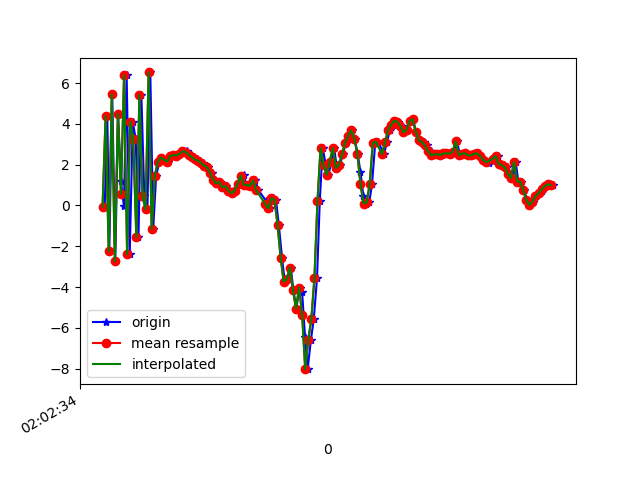

Source data for this figure (header and first rows):
1617847354594, 542998156173586, -0.06097068, -0.650599, -9.246456
1617847354611, 542998175404356, 4.389, 0.2128, 7.482
1617847354624, 542998194635126, -2.248, -0.9567, -7.894
1617847354643, 542998213865896, 5.474, 0.8379, 3.38
1617847354663, 542998233096666, -2.743, -1.009, -0.8309
1617847354681, 542998252327436, 4.502, 0.4611, -5.3
1617847354700, 542998271558206, 1.181, -0.1556, 6.751
1617847354719, 542998290788976, -0.03094, -0.4782, -8.89
1617847354737, 542998310019746, 6.39, 1.008, 4.77
1617847354757, 542998329250516, -2.4, -0.3992, -0.1121
1617847354777, 542998348481286, 4.109, 0.8746, -6.555
1617847354796, 542998367712056, 3.265, 0.7714, 7.632
1617847354814, 542998386942826, -1.564, -0.7259, -5.76
1617847354833, 542998406173596, 5.416, 0.9802, -0.9124
1617847354852, 542998425404366, 0.4619, -0.04784, 6.501
1617847354872, 542998444635136, -0.186, 0.06132, -8.088
1617847354891, 542998463865906, 6.527, 2.001, 2.573
1617847354910, 542998483096676, -1.159, 0.2209, 3.524
1617847354929, 542998502327446, 1.444, 0.9813, -8.673
1617847354950, 542998521558216, 2.155, 1.215, -4.817
1617847354965, 542998540788986, 2.348, 0.509, 0.06536
1617847354986, 542998560019756, 2.245, 0.435, -0.1252
1617847355005, 542998579250526, 2.152, 0.7314, -0.4754
1617847355025, 542998598481296, 2.418, 0.8301, -0.5315
1617847355042, 542998617712066, 2.472, 0.774, -0.4472
1617847355062, 542998636942836, 2.45, 0.9388, -0.3538
1617847355081, 542998656173606, 2.528, 1.064, -0.166
1617847355101, 542998675404376, 2.654, 0.9659, -0.08356
1617847355128, 542998694635146, 2.69, 0.7178, 0.03691
1617847355138, 542998713865916, 2.575, 0.4309, 0.2173
1617847355157, 542998733096686, 2.493, 0.3106, 0.1467
1617847355177, 542998752327456, 2.383, 0.3037, -0.03166
1617847355195, 542998771558226, 2.256, 0.1996, 0.2093
1617847355214, 542998790788996, 2.204, 0.09763, 0.1912
1617847355233, 542998810019766, 2.104, -0.1898, 0.0876
1617847355251, 542998829250536, 1.96, -0.6136, 0.1461
1617847355270, 542998848481306, 1.884, -0.8593, 0.5985
1617847355290, 542998867712076, 1.6, -1.394, 0.951
1617847355310, 542998886942846, 1.269, -1.856, 0.8508
1617847355329, 542998906173616, 1.082, -1.345, 0.4358
1617847355347, 542998925404386, 1.162, -0.8011, 0.3045
1617847355366, 542998944635156, 0.8945, -0.6298, 0.1701
1617847355385, 542998963865926, 0.9613, -0.7419, -0.2875
1617847355405, 542998983096696, 0.7237, -0.6705, -0.6847
1617847355423, 542999002327466, 0.5952, -0.5073, -1.044
1617847355443, 542999021558236, 0.7334, -0.5268, -1.192
1617847355460, 542999040789006, 1.065, -1.181, -0.9425
1617847355480, 542999060019776, 1.432, -2.045, -1.02
1617847355499, 542999079250546, 1.491, -0.8213, -1.509
1617847355518, 542999098481316, 1.009, 0.7288, -2.461
1617847355537, 542999117712086, 1.018, 0.8271, -2.403
1617847355557, 542999136942856, 0.9493, -0.682, -1.064
1617847355575, 542999156298341, 1.235, -2.088, 0.1546
1617847355595, 542999175529111, 0.7535, -0.3243, 0.1399
1617847355646, 542999194759881, 0.214, 2.155, -0.8401
1617847355653, 542999213990651, 0.09519, 3.175, -1.728
1617847355654, 542999233221421, -0.1152, 2.699, -1.358
1617847355672, 542999252452191, -0.1445, 0.8654, -0.1004
1617847355690, 542999271682961, 0.3506, 0.2077, 1.181
1617847355710, 542999290913731, 0.2692, 1.39, 4.012
1617847355728, 542999310144501, -0.9534, 1.077, 8.665
... 93 more rows
